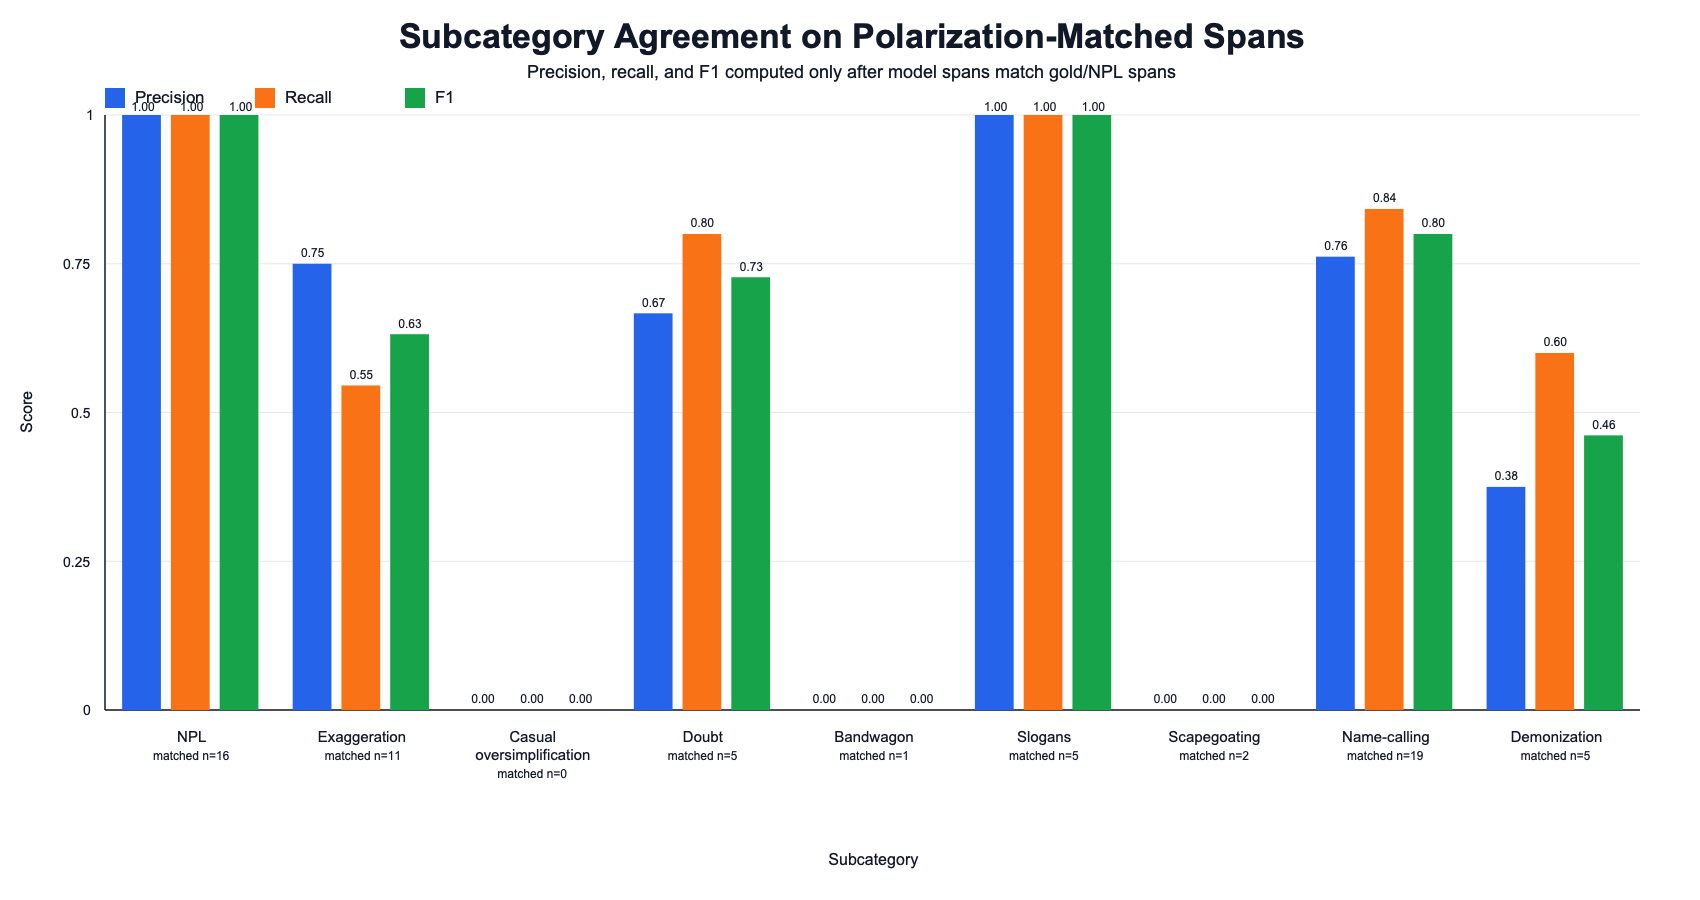

The file beside this chart, header and first rows:
subcategory, matched_pair_total, tp, fp, fn, predicted_as_subcategory_on_matched_span…, gold_subcategory_on_matched_spans, precision, recall, f1
no polarizing language, 64, 16, 0, 0, 16, 16, 1.0, 1.0, 1.0
exaggeration, 64, 6, 2, 5, 8, 11, 0.75, 0.5455, 0.6316
casual oversimplification, 64, 0, 0, 0, 0, 0, 0.0, 0.0, 0.0
doubt, 64, 4, 2, 1, 6, 5, 0.6667, 0.8, 0.7273
bandwagon, 64, 0, 0, 1, 0, 1, 0.0, 0.0, 0.0
slogans, 64, 5, 0, 0, 5, 5, 1.0, 1.0, 1.0
scapegoating, 64, 0, 0, 2, 0, 2, 0.0, 0.0, 0.0
name-calling, 64, 16, 5, 3, 21, 19, 0.7619, 0.8421, 0.8
demonization, 64, 3, 5, 2, 8, 5, 0.375, 0.6, 0.4615
micro average, 64, 50, 14, 14, 64, 64, 0.7812, 0.7812, 0.7812
macro average, 64, , , , , , 0.506, 0.532, 0.5134
